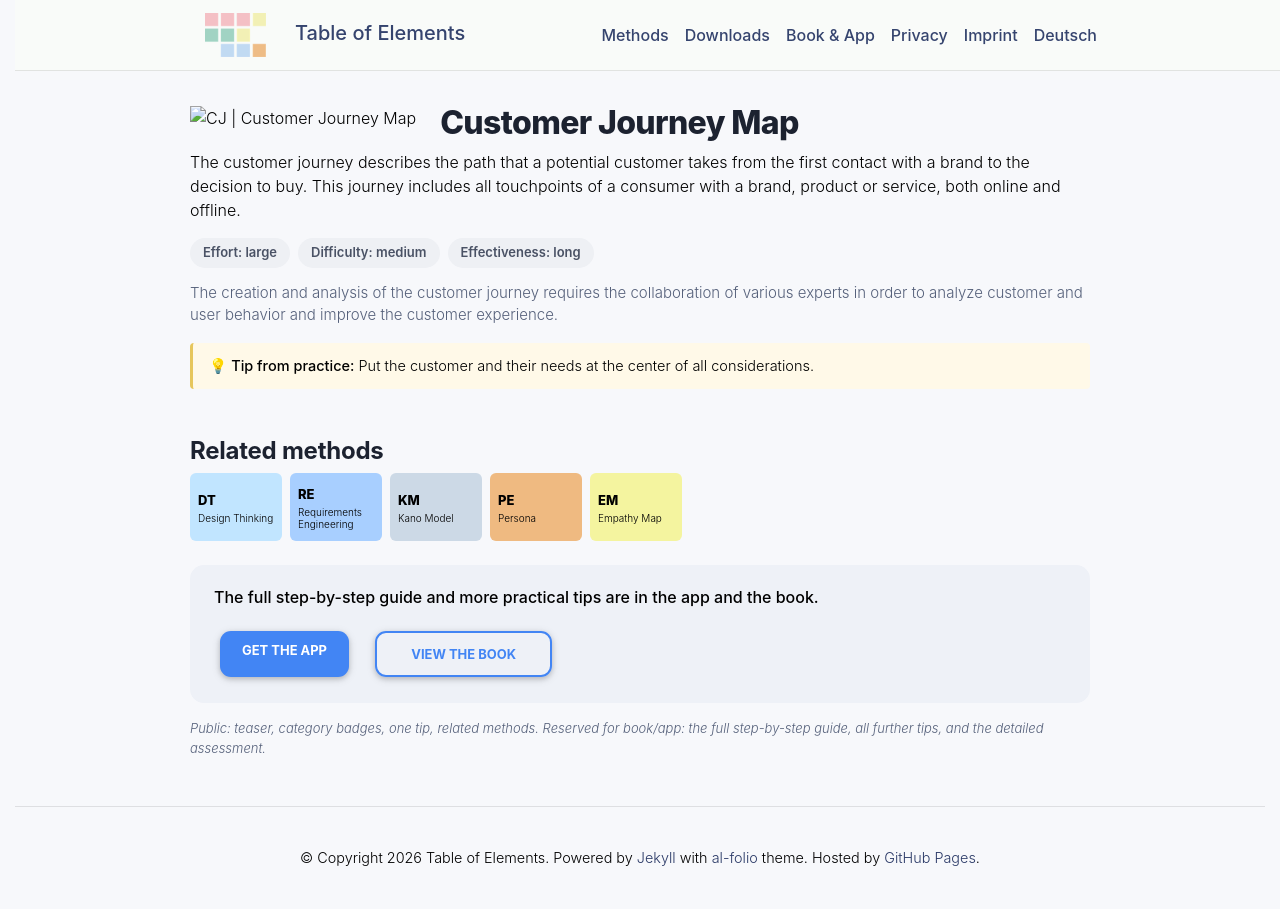

repository: table-of-elements/table-of-elements.github.io · page: en/elements/CJ/index.html · generator: jekyll

---
lang: en
layout: default
permalink: /en/elements/CJ/
subtitle: "Customer Journey Map"
title: "CJ | Customer Journey Map"
description: "The customer journey describes the path that a potential customer takes from the first contact with a brand to the decision to buy. This journey includes all touchpoints of a consumer with a brand, product or service, both online and offline."
og_image: /assets/img/elements/en/CJ.og.png
---

{% include figure.liquid loading="eager" path="assets/img/elements/en/CJ.card.png" class="img-fluid" width="300" height="300" alt="CJ | Customer Journey Map" %}

# Customer Journey Map

The customer journey describes the path that a potential customer takes from the first contact with a brand to the decision to buy. This journey includes all touchpoints of a consumer with a brand, product or service, both online and offline.
